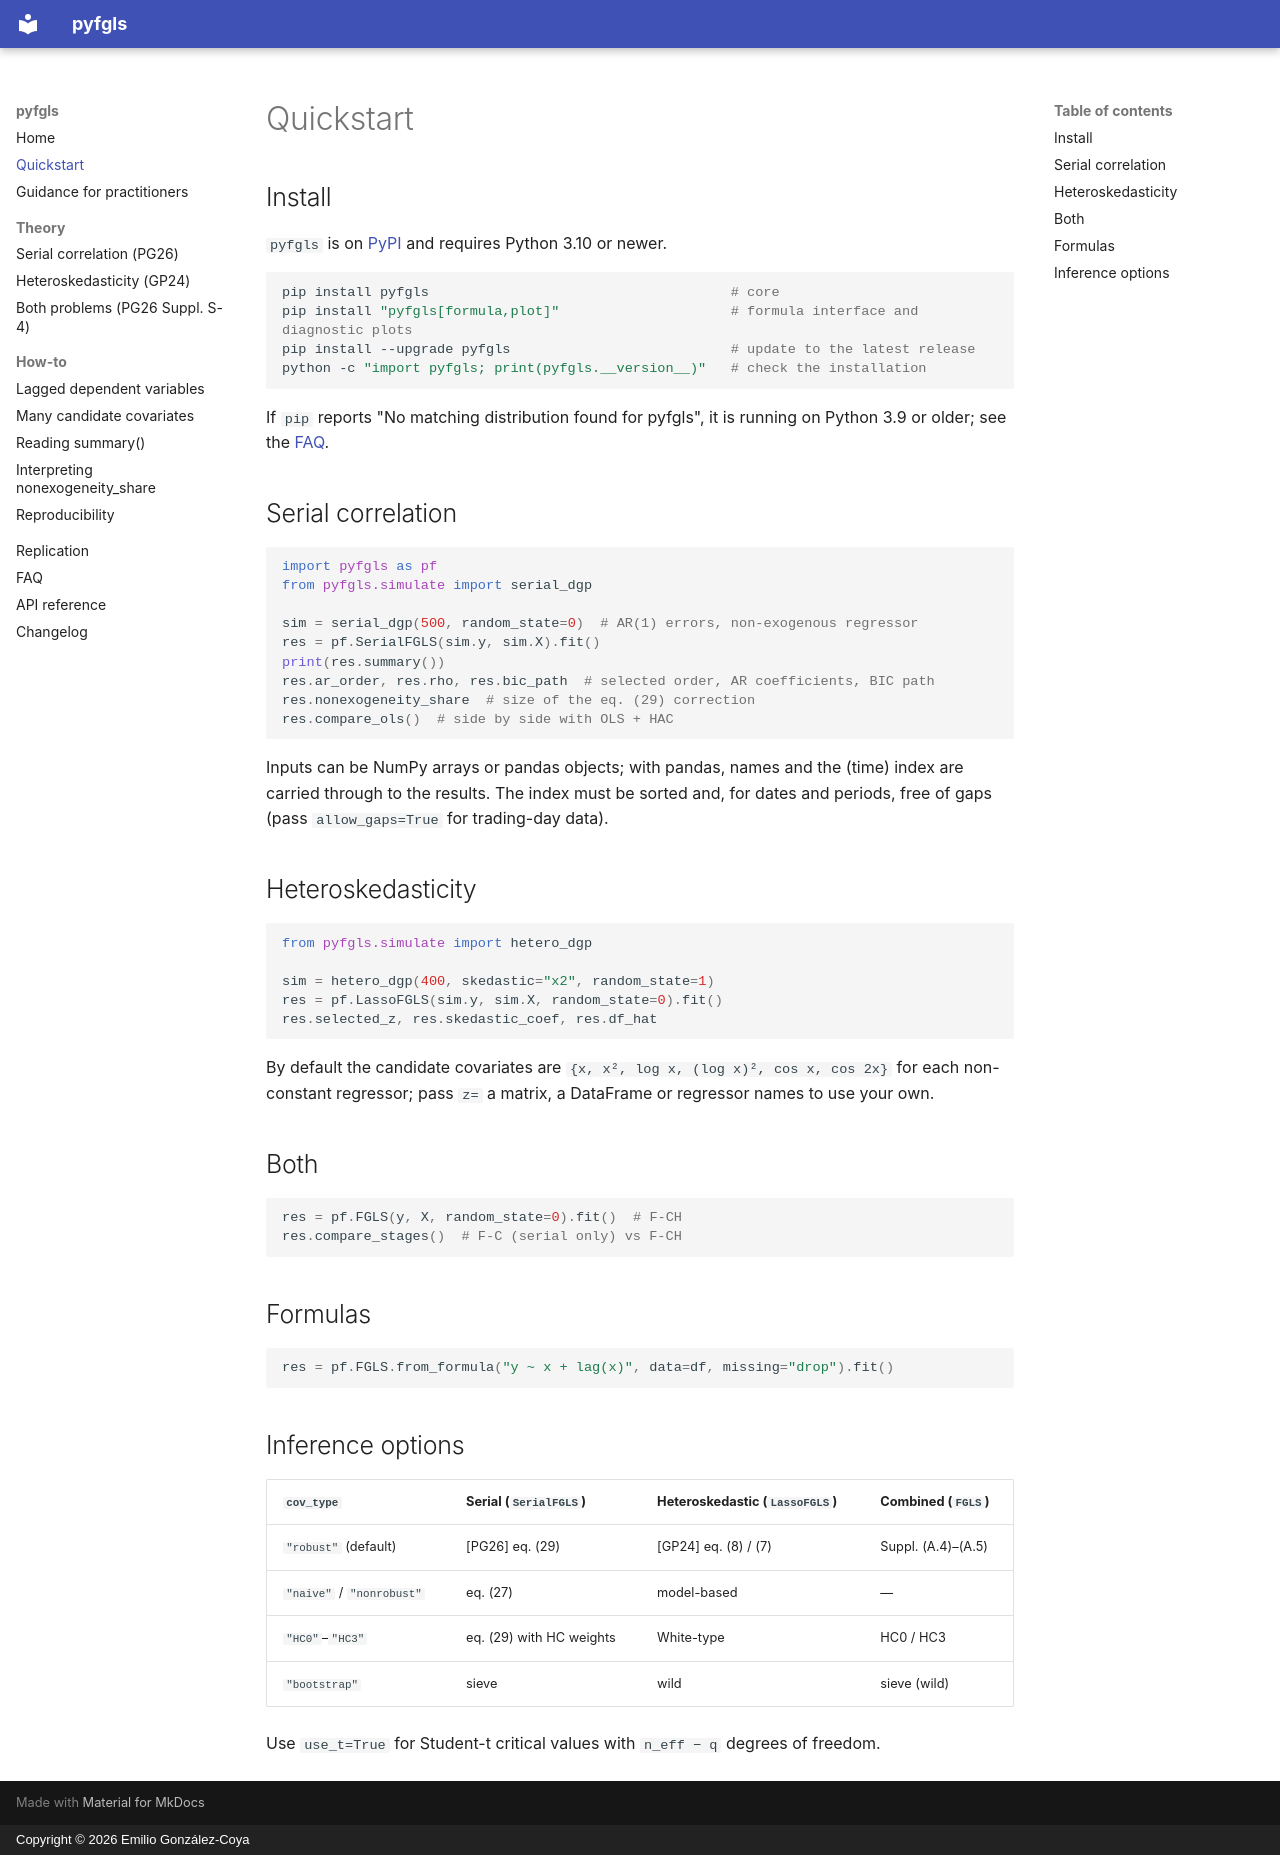

repository: emiliogcs/pyfgls · page: quickstart/index.html · generator: mkdocs · copyright: Copyright © 2026 Emilio González-Coya

# Quickstart

## Install

`pyfgls` is on [PyPI](https://pypi.org/project/pyfgls/) and requires Python 3.10 or newer.

```bash
pip install pyfgls                                     # core
pip install "pyfgls[formula,plot]"                     # formula interface and diagnostic plots
pip install --upgrade pyfgls                           # update to the latest release
python -c "import pyfgls; print(pyfgls.__version__)"   # check the installation
```

If `pip` reports "No matching distribution found for pyfgls", it is running on Python 3.9
or older; see the [FAQ](faq.md).

## Serial correlation

```python
import pyfgls as pf
from pyfgls.simulate import serial_dgp

sim = serial_dgp(500, random_state=0)  # AR(1) errors, non-exogenous regressor
res = pf.SerialFGLS(sim.y, sim.X).fit()
print(res.summary())
res.ar_order, res.rho, res.bic_path  # selected order, AR coefficients, BIC path
res.nonexogeneity_share  # size of the eq. (29) correction
res.compare_ols()  # side by side with OLS + HAC
```

Inputs can be NumPy arrays or pandas objects; with pandas, names and the (time) index
are carried through to the results. The index must be sorted and, for dates and periods,
free of gaps (pass `allow_gaps=True` for trading-day data).

## Heteroskedasticity

```python
from pyfgls.simulate import hetero_dgp

sim = hetero_dgp(400, skedastic="x2", random_state=1)
res = pf.LassoFGLS(sim.y, sim.X, random_state=0).fit()
res.selected_z, res.skedastic_coef, res.df_hat
```

By default the candidate covariates are `{x, x², log x, (log x)², cos x, cos 2x}` for each
non-constant regressor; pass `z=` a matrix, a DataFrame or regressor names to use your own.

## Both

```python
res = pf.FGLS(y, X, random_state=0).fit()  # F-CH
res.compare_stages()  # F-C (serial only) vs F-CH
```

## Formulas

```python
res = pf.FGLS.from_formula("y ~ x + lag(x)", data=df, missing="drop").fit()
```

## Inference options

| `cov_type` | Serial (`SerialFGLS`) | Heteroskedastic (`LassoFGLS`) | Combined (`FGLS`) |
|---|---|---|---|
| `"robust"` (default) | [PG26] eq. (29) | [GP24] eq. (8) / (7) | Suppl. (A.4)–(A.5) |
| `"naive"` / `"nonrobust"` | eq. (27) | model-based | — |
| `"HC0"`–`"HC3"` | eq. (29) with HC weights | White-type | HC0 / HC3 |
| `"bootstrap"` | sieve | wild | sieve (wild) |

Use `use_t=True` for Student-t critical values with `n_eff − q` degrees of freedom.
